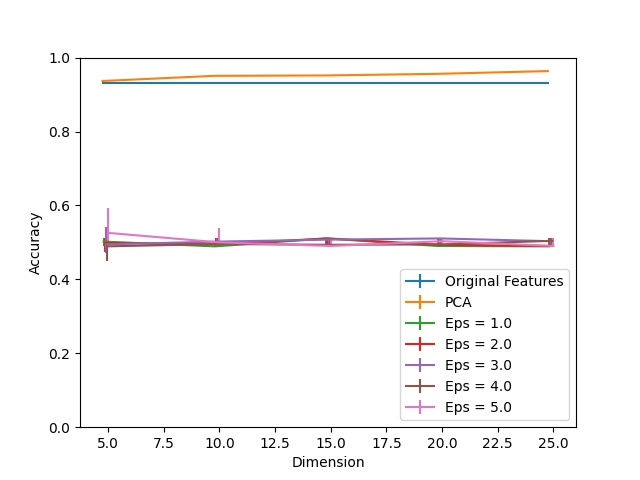

Source data for this figure (header and first rows):
Dimension, PCA, Eps = 1.0, Eps = 1.0 25, Eps = 1.0 75, Eps = 2.0, Eps = 2.0 25, Eps = 2.0 75, Eps = 3.0, Eps = 3.0 25, Eps = 3.0 75, Eps = 4.0, Eps = 4.0 25, Eps = 4.0 75, Eps = 5.0, Eps = 5.0 25, Eps = 5.0 75, Original Features
5, 0.9367, 0.5021, 0.01288, 0.008584, 0.4989, 0.02468, 0.0118, 0.4946, 0.02361, 0.04828, 0.4893, 0.03863, 0.01824, 0.5258, 0.03004, 0.06867, 0.9324
10, 0.9506, 0.4893, 0.0, 0.01073, 0.4946, 0.005365, 0.01609, 0.5021, 0.01288, 0.008584, 0.4957, 0.006438, 0.01502, 0.5, 0.01073, 0.0397, 0.9324
15, 0.9517, 0.5107, 0.02146, 0.0, 0.5107, 0.02146, 0.0, 0.5075, 0.01824, 0.003219, 0.4936, 0.004292, 0.01717, 0.4903, 0.001073, 0.02039, 0.9324
20, 0.956, 0.4903, 0.001073, 0.02039, 0.4936, 0.004292, 0.01717, 0.5107, 0.02146, 0.0, 0.4946, 0.005365, 0.01609, 0.5032, 0.01395, 0.007511, 0.9324
25, 0.9635, 0.4893, 0.0, 0.02146, 0.4903, 0.001073, 0.02039, 0.5032, 0.01395, 0.007511, 0.5043, 0.01502, 0.006438, 0.4903, 0.001073, 0.02039, 0.9324
